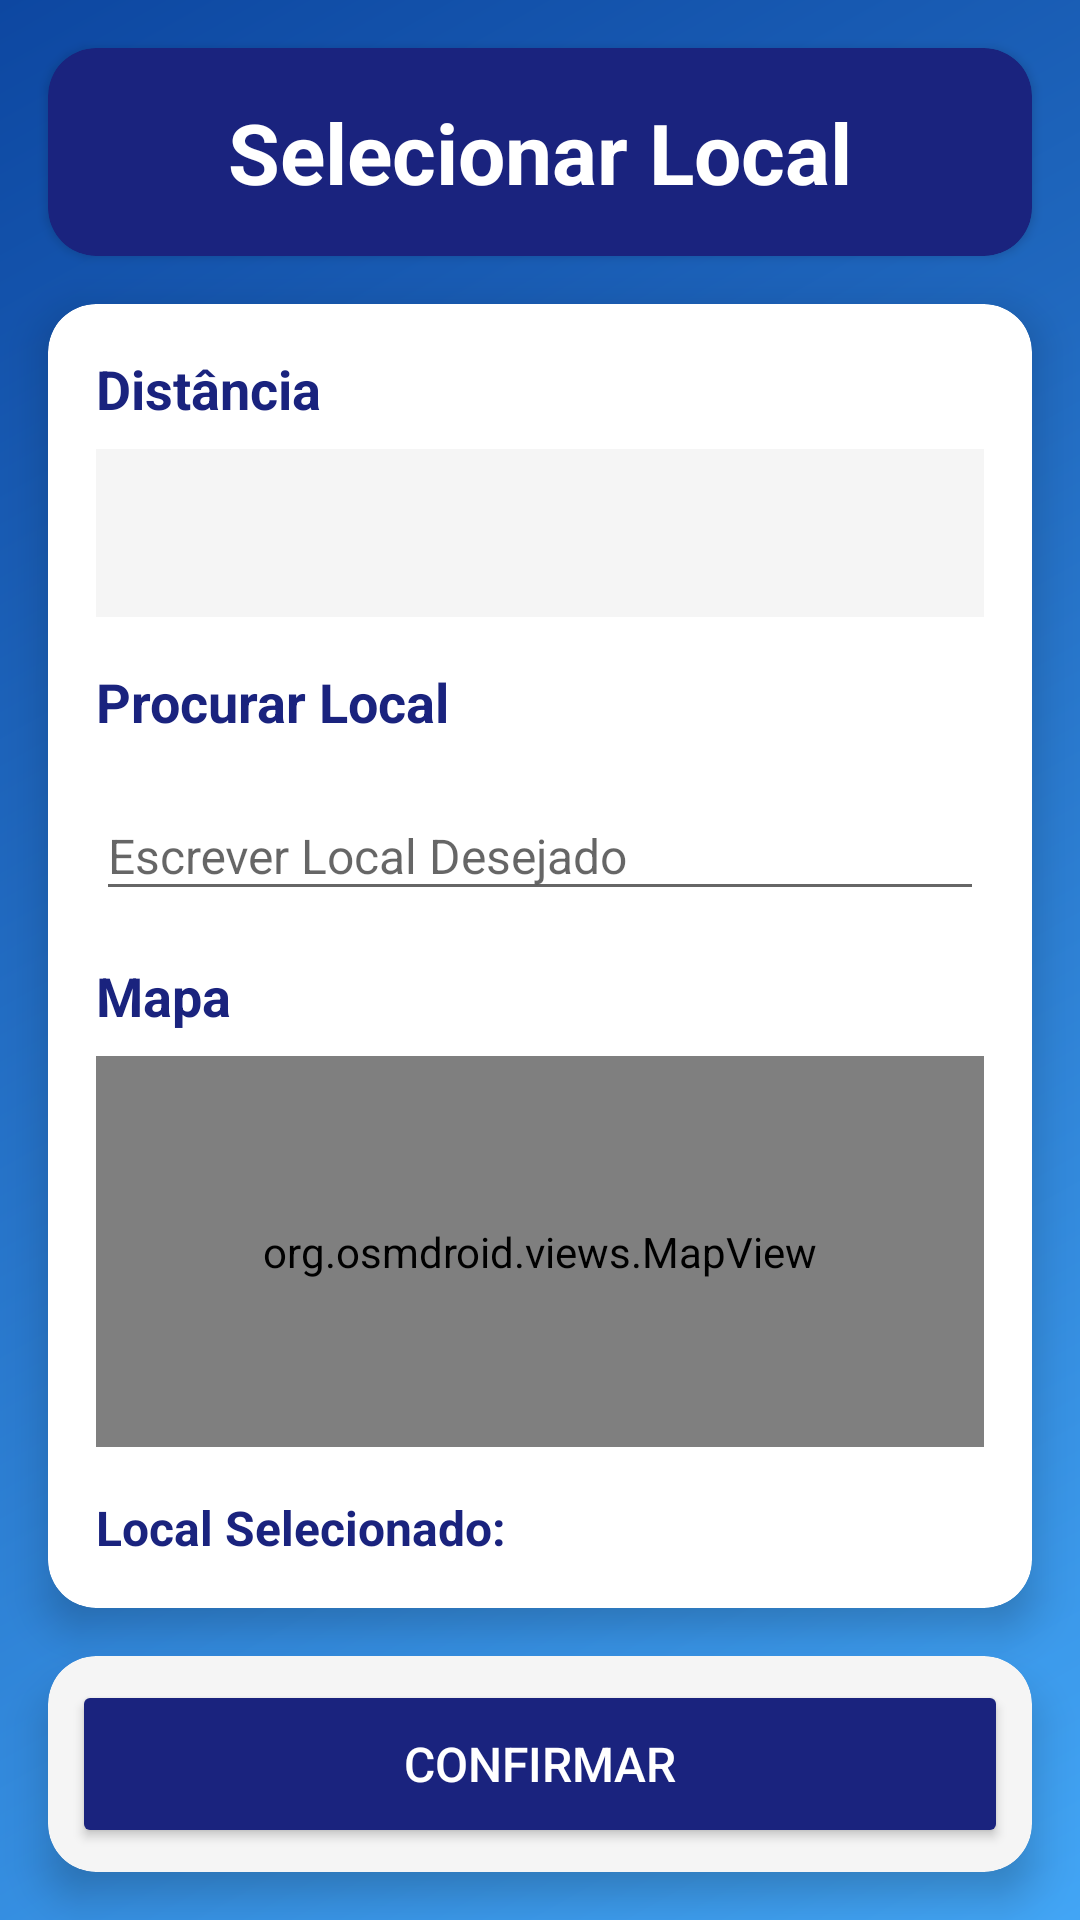

Here is an Android app screen rendered from its layout file. Give the layout XML and the strings, colors and styles it references.
<!-- AndroidManifest.xml: application theme Theme.AppCompat.Light -->
<!-- res/layout/selecionarlocal.xml -->
<?xml version="1.0" encoding="utf-8"?>
<androidx.constraintlayout.widget.ConstraintLayout xmlns:android="http://schemas.android.com/apk/res/android"
    xmlns:app="http://schemas.android.com/apk/res-auto"
    xmlns:tools="http://schemas.android.com/tools"
    android:layout_width="match_parent"
    android:layout_height="match_parent">

    <LinearLayout
        android:layout_width="match_parent"
        android:layout_height="match_parent"
        android:background="@drawable/background_gradient"
        android:elevation="-1dp"
        android:orientation="vertical"
        tools:layout_editor_absoluteX="16dp"
        tools:layout_editor_absoluteY="19dp" />

    <androidx.cardview.widget.CardView
        android:id="@+id/headerCard"
        android:layout_width="match_parent"
        android:layout_height="wrap_content"
        android:layout_marginStart="16dp"
        android:layout_marginTop="16dp"
        android:layout_marginEnd="16dp"
        android:elevation="8dp"
        app:cardBackgroundColor="#1A237E"
        app:cardCornerRadius="16dp"
        app:layout_constraintEnd_toEndOf="parent"
        app:layout_constraintStart_toStartOf="parent"
        app:layout_constraintTop_toTopOf="parent">

        <TextView
            android:id="@+id/textView41"
            android:layout_width="wrap_content"
            android:layout_height="wrap_content"
            android:layout_gravity="center"
            android:padding="16dp"
            android:text="Selecionar Local"
            android:textColor="#FFFFFF"
            android:textSize="28sp"
            android:textStyle="bold" />
    </androidx.cardview.widget.CardView>

    <androidx.cardview.widget.CardView
        android:id="@+id/contentCard"
        android:layout_width="0dp"
        android:layout_height="0dp"
        android:layout_marginStart="16dp"
        android:layout_marginTop="16dp"
        android:layout_marginEnd="16dp"
        android:layout_marginBottom="16dp"
        app:cardBackgroundColor="#FFFFFF"
        app:cardCornerRadius="16dp"
        app:cardElevation="8dp"
        app:layout_constraintBottom_toTopOf="@+id/buttonCard"
        app:layout_constraintEnd_toEndOf="parent"
        app:layout_constraintStart_toStartOf="parent"
        app:layout_constraintTop_toBottomOf="@+id/headerCard">

        <LinearLayout
            android:layout_width="match_parent"
            android:layout_height="match_parent"
            android:orientation="vertical"
            android:padding="16dp">

            <TextView
                android:layout_width="match_parent"
                android:layout_height="wrap_content"
                android:layout_marginBottom="8dp"
                android:text="Distância"
                android:textColor="#1A237E"
                android:textSize="18sp"
                android:textStyle="bold" />

            <Spinner
                android:id="@+id/spinnerDistancia"
                android:layout_width="match_parent"
                android:layout_height="56dp"
                android:layout_marginBottom="16dp"
                android:background="#F5F5F5" />

            <TextView
                android:layout_width="match_parent"
                android:layout_height="wrap_content"
                android:layout_marginBottom="8dp"
                android:text="Procurar Local"
                android:textColor="#1A237E"
                android:textSize="18sp"
                android:textStyle="bold" />

            <com.google.android.material.textfield.TextInputLayout
                android:layout_width="match_parent"
                android:layout_height="wrap_content"
                android:layout_marginBottom="16dp"
                android:hint="Escrever Local Desejado"
                app:boxBackgroundColor="#F5F5F5"
                app:boxCornerRadiusBottomEnd="8dp"
                app:boxCornerRadiusBottomStart="8dp"
                app:boxCornerRadiusTopEnd="8dp"
                app:boxCornerRadiusTopStart="8dp">

                <EditText
                    android:id="@+id/editTextText7"
                    android:layout_width="match_parent"
                    android:layout_height="wrap_content"
                    android:inputType="text"
                    android:textSize="16sp" />
            </com.google.android.material.textfield.TextInputLayout>

            <TextView
                android:layout_width="match_parent"
                android:layout_height="wrap_content"
                android:layout_marginBottom="8dp"
                android:text="Mapa"
                android:textColor="#1A237E"
                android:textSize="18sp"
                android:textStyle="bold" />

            <FrameLayout
                android:layout_width="match_parent"
                android:layout_height="0dp"
                android:layout_weight="1"
                android:background="#F5F5F5">

                <org.osmdroid.views.MapView
                    android:id="@+id/mapView"
                    android:layout_width="match_parent"
                    android:layout_height="match_parent" />
            </FrameLayout>

            <TextView
                android:id="@+id/textView42"
                android:layout_width="match_parent"
                android:layout_height="wrap_content"
                android:layout_marginTop="16dp"
                android:text="Local Selecionado:"
                android:textColor="#1A237E"
                android:textSize="16sp"
                android:textStyle="bold" />
        </LinearLayout>
    </androidx.cardview.widget.CardView>

    <androidx.cardview.widget.CardView
        android:id="@+id/buttonCard"
        android:layout_width="match_parent"
        android:layout_height="wrap_content"
        android:layout_marginStart="16dp"
        android:layout_marginEnd="16dp"
        android:layout_marginBottom="16dp"
        app:cardBackgroundColor="#F5F5F5"
        app:cardCornerRadius="16dp"
        app:cardElevation="8dp"
        app:layout_constraintBottom_toBottomOf="parent"
        app:layout_constraintEnd_toEndOf="parent"
        app:layout_constraintStart_toStartOf="parent">

        <Button
            android:id="@+id/button14"
            android:layout_width="match_parent"
            android:layout_height="56dp"
            android:layout_gravity="center"
            android:layout_margin="8dp"
            android:backgroundTint="#1A237E"
            android:text="Confirmar"
            android:textColor="#FFFFFF"
            android:textSize="16sp" />
    </androidx.cardview.widget.CardView>
</androidx.constraintlayout.widget.ConstraintLayout>
<!-- resources referenced by this layout -->
<resources>
  <!-- drawable background_gradient (drawable) -->
  <?xml version="1.0" encoding="utf-8"?>
  <shape xmlns:android="http://schemas.android.com/apk/res/android"
      android:shape="rectangle">
      <gradient
          android:angle="135"
          android:endColor="#0D47A1"
          android:startColor="#42A5F5"
          android:type="linear" />
  </shape>
</resources>
